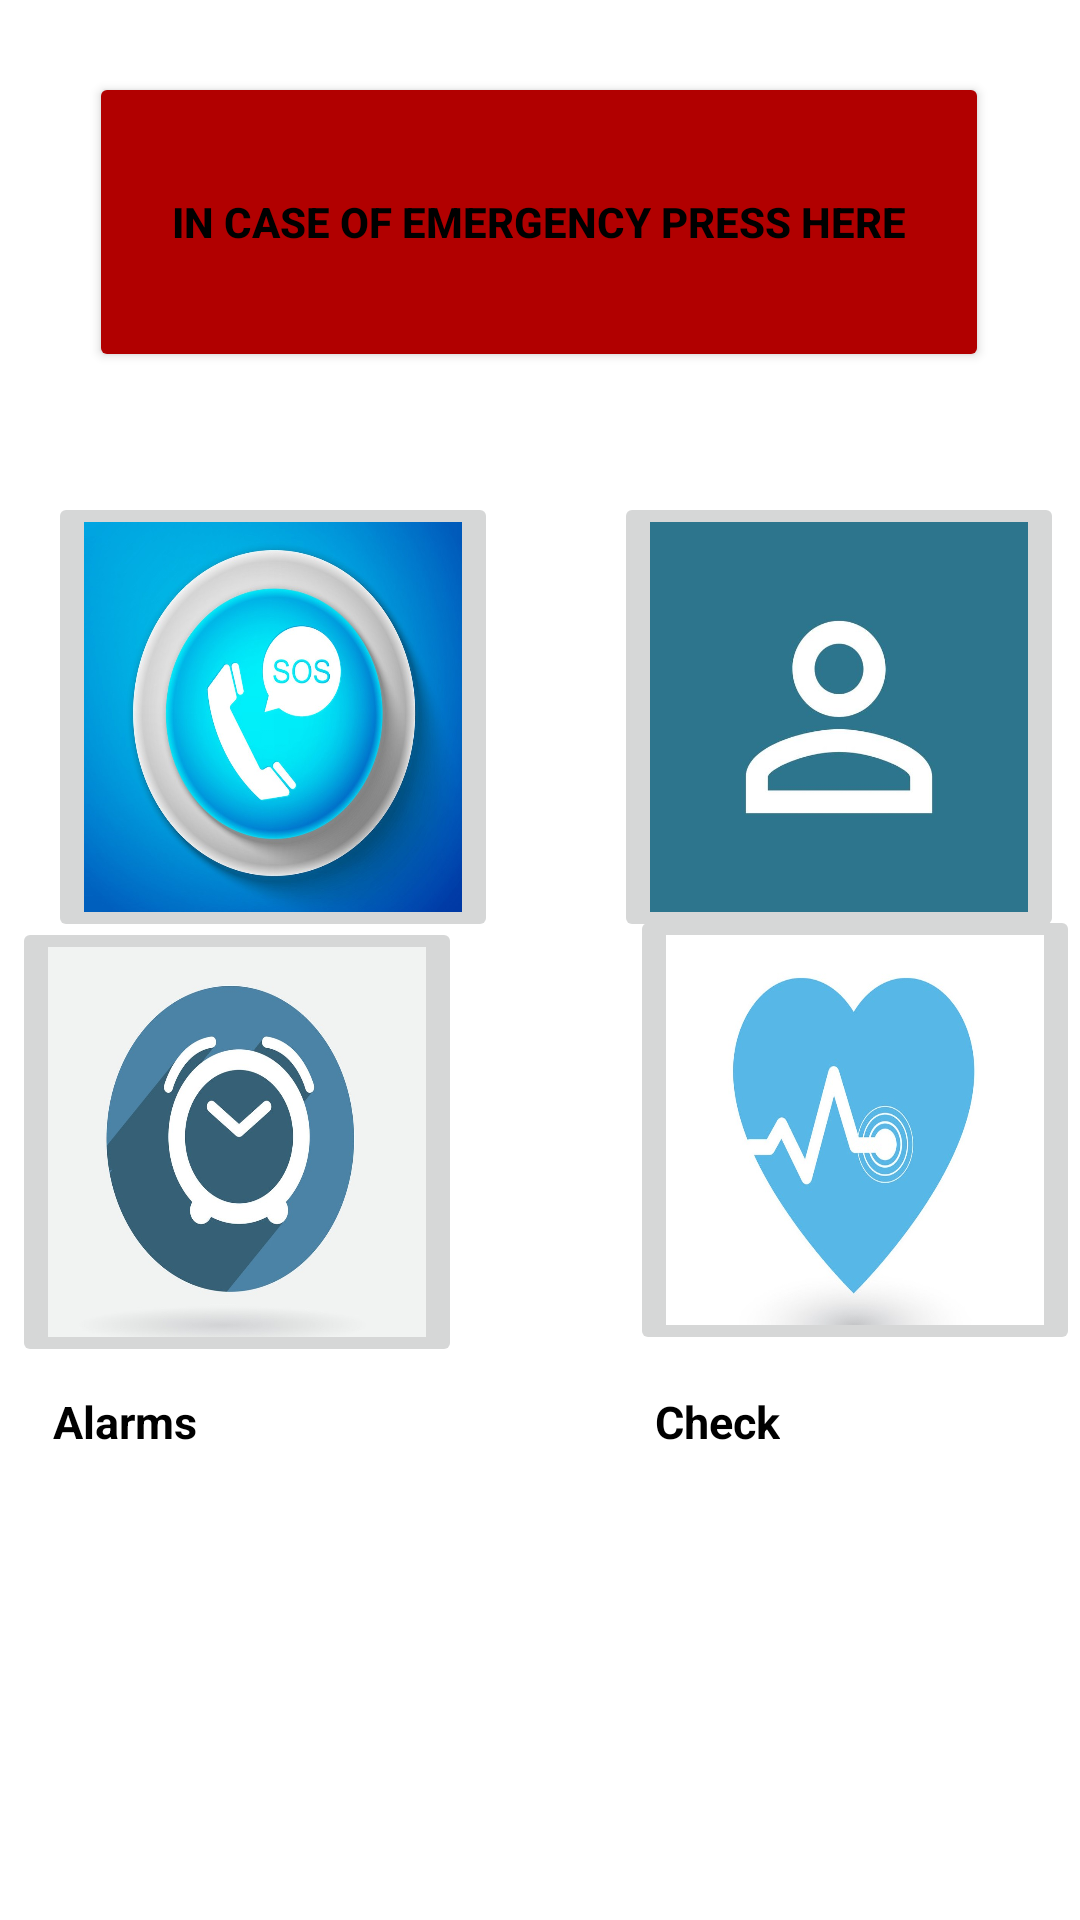

Produce the Android XML layout that renders to this screen, including the resource entries it uses.
<!-- AndroidManifest.xml: application theme Theme.CCE -->
<!-- res/layout/activity_main_menu.xml -->
<?xml version="1.0" encoding="utf-8"?>
<androidx.constraintlayout.widget.ConstraintLayout
    xmlns:android="http://schemas.android.com/apk/res/android"
    xmlns:app="http://schemas.android.com/apk/res-auto"
    xmlns:tools="http://schemas.android.com/tools"
    android:layout_width="match_parent"
    android:layout_height="match_parent"
    tools:context=".MainMenu">


    <Button
        android:id="@+id/sos_call"
        android:layout_width="300dp"
        android:layout_height="100dp"
        android:layout_marginTop="24dp"
        android:backgroundTint="#B10000"
        android:text="IN CASE OF EMERGENCY PRESS HERE"
        android:textColor="@color/black"
        android:textStyle="bold"
        app:layout_constraintEnd_toEndOf="parent"
        app:layout_constraintHorizontal_bias="0.495"
        app:layout_constraintStart_toStartOf="parent"
        app:layout_constraintTop_toTopOf="parent" />


    <ImageButton
        android:id="@+id/sos"
        android:layout_width="150dp"
        android:layout_height="150dp"
        android:layout_marginStart="16dp"
        android:layout_marginTop="40dp"
        android:scaleType="fitXY"
        android:src="@drawable/sos"
        app:layout_constraintStart_toStartOf="parent"
        app:layout_constraintTop_toBottomOf="@+id/sos_call"
        tools:ignore="MissingConstraints" />

    <TextView
        android:id="@+id/textView1"
        android:layout_width="184dp"
        android:layout_height="20dp"
        android:layout_marginBottom="36dp"
        android:text="SOS Contacts Manage"
        android:textColor="@color/black"
        android:textSize="15sp"
        android:textStyle="bold"
        app:layout_constraintBottom_toTopOf="@+id/alarm"

        app:layout_constraintEnd_toStartOf="@+id/textView4"
        app:layout_constraintHorizontal_bias="0.192"

        app:layout_constraintStart_toStartOf="parent"
        app:layout_constraintTop_toBottomOf="@+id/sos"
        app:layout_constraintVertical_bias="1.0"
        tools:ignore="MissingConstraints" />

    <TextView
        android:id="@+id/textView4"
        android:layout_width="wrap_content"
        android:layout_height="wrap_content"
        android:layout_marginEnd="100dp"
        android:layout_marginBottom="36dp"
        android:text="Profile"
        android:textColor="@color/black"
        android:textSize="15sp"
        android:textStyle="bold"
        app:layout_constraintBottom_toTopOf="@+id/check"
        app:layout_constraintEnd_toEndOf="parent"
        app:layout_constraintTop_toBottomOf="@+id/profile"
        app:layout_constraintVertical_bias="1.0"
        tools:ignore="MissingConstraints" />

    <TextView
        android:id="@+id/textView2"
        android:layout_width="wrap_content"
        android:layout_height="wrap_content"
        android:layout_marginEnd="100dp"
        android:layout_marginBottom="156dp"
        android:text="Check"
        android:textColor="@color/black"
        android:textSize="15sp"
        android:textStyle="bold"
        app:layout_constraintBottom_toBottomOf="parent"
        app:layout_constraintEnd_toEndOf="parent"
        tools:ignore="MissingConstraints" />

    <TextView
        android:id="@+id/textView3"
        android:layout_width="wrap_content"
        android:layout_height="wrap_content"
        android:layout_marginEnd="148dp"
        android:layout_marginBottom="156dp"
        android:text="Alarms"
        android:textColor="@color/black"
        android:textSize="15sp"
        android:textStyle="bold"
        app:layout_constraintBottom_toBottomOf="parent"
        app:layout_constraintEnd_toStartOf="@+id/textView2"
        app:layout_constraintHorizontal_bias="0.786"
        app:layout_constraintStart_toStartOf="parent"
        tools:ignore="MissingConstraints" />

    <ImageButton
        android:id="@+id/profile"
        android:layout_width="150dp"
        android:layout_height="150dp"
        android:layout_marginStart="36dp"
        android:layout_marginTop="40dp"
        android:scaleType="fitXY"
        android:src="@drawable/profile"
        app:layout_constraintEnd_toEndOf="parent"
        app:layout_constraintHorizontal_bias="0.338"
        app:layout_constraintStart_toEndOf="@+id/sos"
        app:layout_constraintTop_toBottomOf="@+id/sos_call"
        tools:ignore="MissingConstraints" />

    <ImageButton
        android:id="@+id/alarm"
        android:layout_width="150dp"
        android:layout_height="150dp"
        android:layout_marginStart="4dp"
        android:layout_marginBottom="8dp"
        android:scaleType="fitXY"
        android:src="@drawable/alarm2"
        app:layout_constraintBottom_toTopOf="@+id/textView3"
        app:layout_constraintStart_toStartOf="parent"
        tools:ignore="MissingConstraints" />

    <ImageButton
        android:id="@+id/check"
        android:layout_width="150dp"
        android:layout_height="150dp"
        android:layout_marginStart="56dp"
        android:layout_marginBottom="12dp"
        android:scaleType="fitXY"
        android:src="@drawable/check"
        app:layout_constraintBottom_toTopOf="@+id/textView2"
        app:layout_constraintEnd_toEndOf="parent"
        app:layout_constraintHorizontal_bias="0.0"
        app:layout_constraintStart_toEndOf="@+id/alarm"
        tools:ignore="MissingConstraints" />


</androidx.constraintlayout.widget.ConstraintLayout>
<!-- resources referenced by this layout -->
<resources>
  <!-- drawable alarm2: jpg bitmap (drawable, 69997 bytes) -->
  <!-- drawable check: jpg bitmap (drawable, 63124 bytes) -->
  <!-- drawable profile: jpg bitmap (drawable, 11985 bytes) -->
  <!-- drawable sos: jpg bitmap (drawable, 134612 bytes) -->
  <style name="Theme.CCE" parent="Theme.MaterialComponents.DayNight.NoActionBar">
          
          <item name="colorPrimary">#00000099</item>
          <item name="colorPrimaryVariant">@android:color/holo_blue_dark</item>
          <item name="colorOnPrimary">@android:color/holo_blue_dark</item>
          
          <item name="colorSecondary">@android:color/holo_blue_dark</item>
          <item name="colorSecondaryVariant">@android:color/holo_blue_dark</item>
          <item name="colorOnSecondary">@color/black</item>
          
          <item name="android:statusBarColor" tools:targetApi="l">?attr/colorPrimaryVariant</item>
          
      </style>
  <!-- not gathered from this repository: default colours our renderer supplied (Android Studio template values) -->
  <color name="black">#FF000000</color>
</resources>
